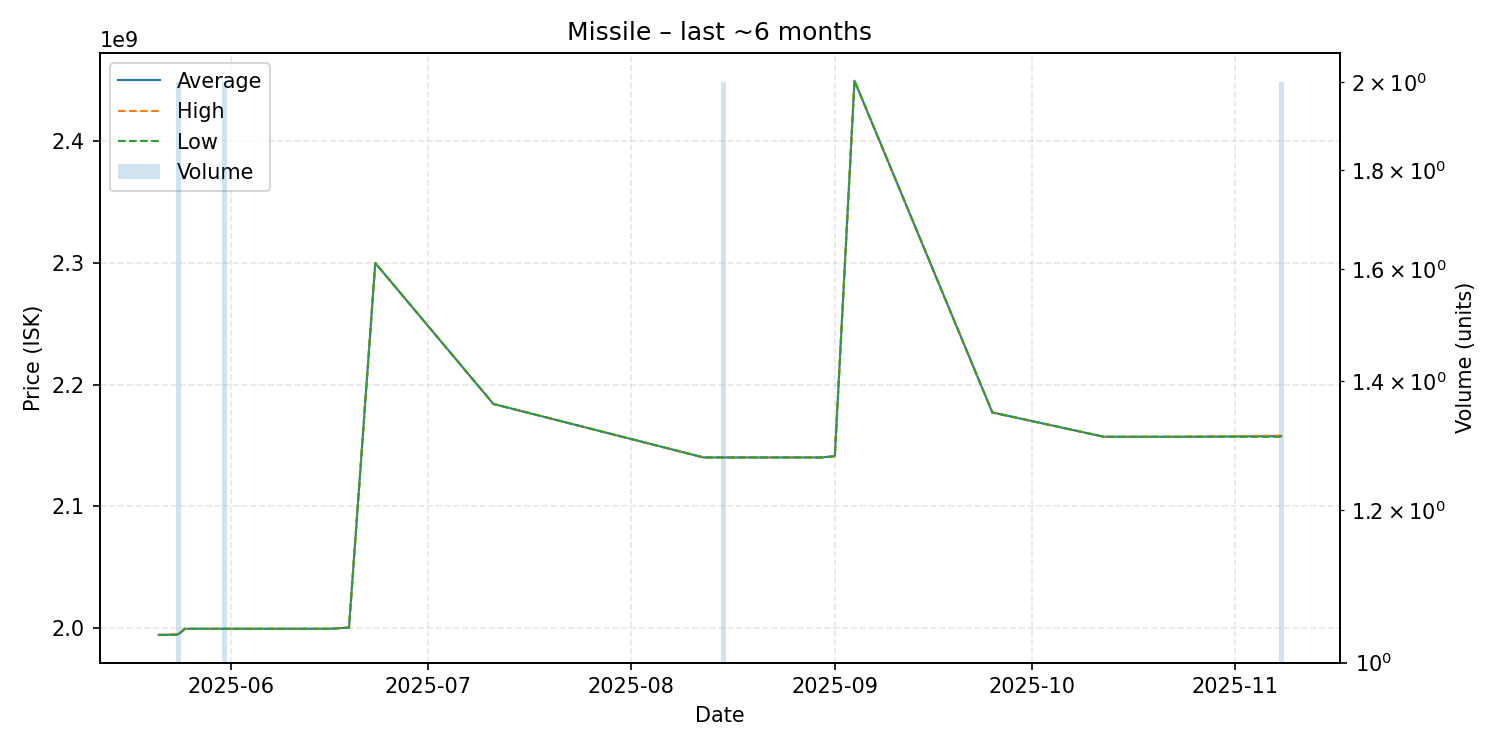

The table this chart was drawn from, first rows:
date, average, highest, lowest, order_count, volume
2025-05-21, 1994000000, 1994000000, 1994000000, 1, 1
2025-05-22, 1994000000, 1994000000, 1994000000, 1, 1
2025-05-24, 1994500000, 1995000000, 1994000000, 2, 2
2025-05-25, 1999000000, 1999000000, 1999000000, 1, 1
2025-05-26, 1999000000, 1999000000, 1999000000, 1, 1
2025-05-30, 1999000000, 1999000000, 1999000000, 1, 1
2025-05-31, 1999000000, 1999000000, 1999000000, 2, 2
2025-06-16, 1999000000, 1999000000, 1999000000, 1, 1
2025-06-19, 2000000000, 2000000000, 2000000000, 1, 1
2025-06-23, 2300000000, 2300000000, 2300000000, 1, 1
2025-07-11, 2184000000, 2184000000, 2184000000, 1, 1
2025-08-12, 2140000000, 2140000000, 2140000000, 1, 1
2025-08-15, 2140000000, 2140000000, 2140000000, 2, 2
2025-08-30, 2140000000, 2140000000, 2140000000, 1, 1
2025-09-01, 2141000000, 2141000000, 2141000000, 1, 1
2025-09-04, 2450000000, 2450000000, 2450000000, 1, 1
2025-09-25, 2177000000, 2177000000, 2177000000, 1, 1
2025-10-12, 2157000000, 2157000000, 2157000000, 1, 1
2025-10-19, 2157000000, 2157000000, 2157000000, 1, 1
2025-10-24, 2157000000, 2157000000, 2157000000, 1, 1
2025-11-08, 2157500000, 2158000000, 2157000000, 2, 2
